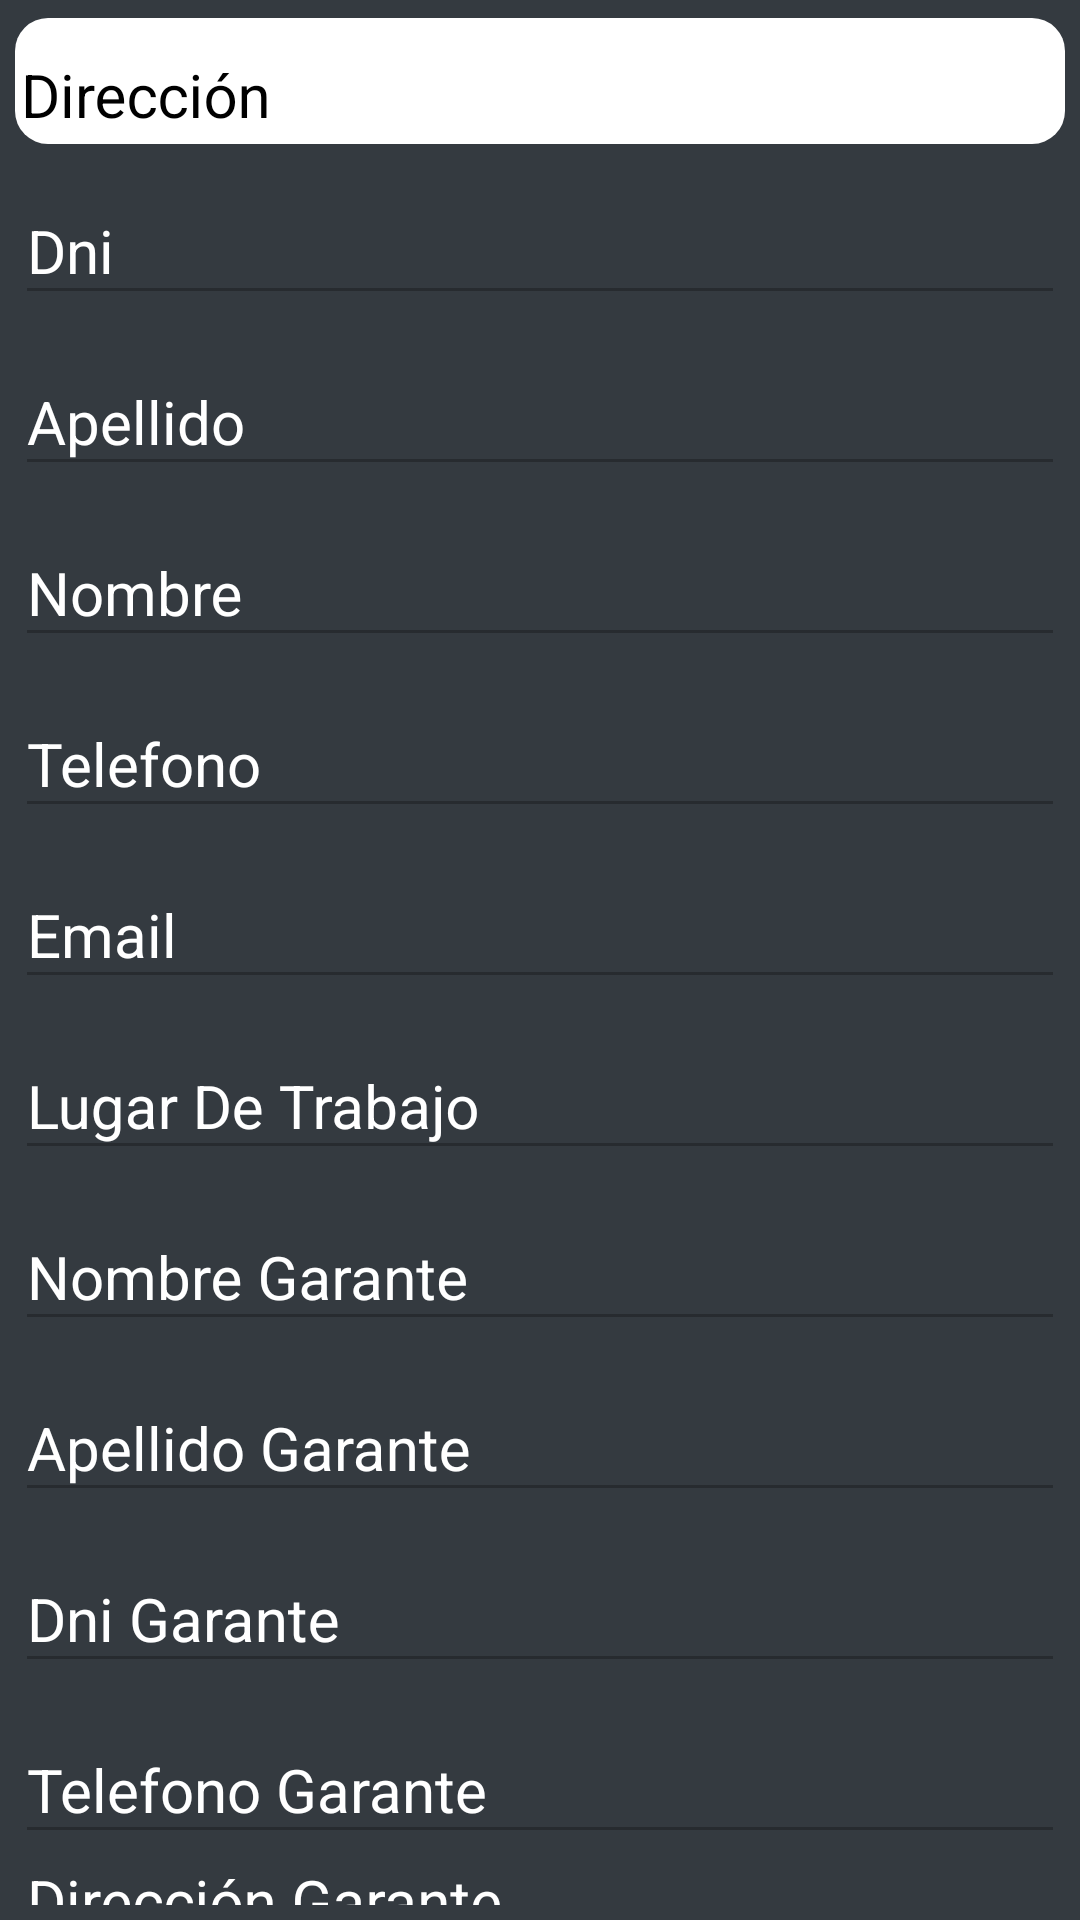

The Android layout XML behind this screen, and the referenced resources:
<!-- AndroidManifest.xml: application theme AppTheme.NoActionBar -->
<!-- res/layout/fragment_inquilino.xml -->
<?xml version="1.0" encoding="utf-8"?>
<LinearLayout
    xmlns:android="http://schemas.android.com/apk/res/android" android:layout_width="match_parent"
    android:layout_height="match_parent"
    android:background="#343A40"
    android:orientation="vertical"
    android:padding="5dp">
    <com.google.android.material.textfield.TextInputLayout
        android:layout_width="match_parent"
        android:layout_height="wrap_content"
        android:textColorHint="#000000"
        android:layout_marginTop="1dp"
        android:background="@drawable/input_rounded"
        android:inputType="textNoSuggestions"

>

        <com.google.android.material.textfield.TextInputEditText
            android:id="@+id/etDireccion"
            android:layout_width="match_parent"
            android:layout_height="wrap_content"
            android:hint="Dirección"
            android:inputType="textNoSuggestions"
            android:textSize="20sp"
            android:background="@null"
            android:padding="2dp"
            android:textColor="#000000"
            android:enabled="false"/>
    </com.google.android.material.textfield.TextInputLayout>
    <com.google.android.material.textfield.TextInputLayout
        android:layout_width="match_parent"
        android:layout_height="wrap_content"
        android:focusable="true"
        android:focusableInTouchMode="true"
        android:textColorHint="#ffffff"
        android:layout_marginTop="2dp">

        <com.google.android.material.textfield.TextInputEditText
            android:id="@+id/etDni2"
            android:layout_width="match_parent"
            android:layout_height="wrap_content"
            android:ems="10"
            android:textColor="#ffffff"
            android:hint="Dni"
            android:inputType="textPersonName"
            android:textSize="20sp"
            android:enabled="false"/>
    </com.google.android.material.textfield.TextInputLayout>
    <com.google.android.material.textfield.TextInputLayout
        android:layout_width="match_parent"
        android:layout_height="wrap_content"
        android:focusable="true"
        android:focusableInTouchMode="true"
        android:textColorHint="#ffffff"
        android:layout_marginTop="2dp">

        <com.google.android.material.textfield.TextInputEditText
            android:id="@+id/etApellido2"
            android:layout_width="match_parent"
            android:layout_height="wrap_content"
            android:ems="10"
            android:textColor="#ffffff"
            android:hint="Apellido"
            android:inputType="textPersonName"
            android:textSize="20sp"
            android:enabled="false"/>
    </com.google.android.material.textfield.TextInputLayout>
    <com.google.android.material.textfield.TextInputLayout
        android:layout_width="match_parent"
        android:layout_height="wrap_content"
        android:focusable="true"
        android:focusableInTouchMode="true"
        android:textColorHint="#ffffff"
        android:layout_marginTop="2dp">

        <com.google.android.material.textfield.TextInputEditText
            android:id="@+id/etNombre"
            android:layout_width="match_parent"
            android:layout_height="wrap_content"
            android:ems="10"
            android:textColor="#ffffff"
            android:hint="Nombre"
            android:inputType="textPersonName"
            android:textSize="20sp"
            android:enabled="false"/>
    </com.google.android.material.textfield.TextInputLayout>

    <com.google.android.material.textfield.TextInputLayout
        android:layout_width="match_parent"
        android:layout_height="wrap_content"
        android:focusable="true"
        android:focusableInTouchMode="true"
        android:textColorHint="#ffffff"
        android:layout_marginTop="2dp">

        <com.google.android.material.textfield.TextInputEditText
            android:id="@+id/etTelefono"
            android:layout_width="match_parent"
            android:layout_height="wrap_content"
            android:ems="10"
            android:textColor="#ffffff"
            android:hint="Telefono"
            android:inputType="text"
            android:textSize="20sp"
            android:enabled="false"/>
    </com.google.android.material.textfield.TextInputLayout>
    <com.google.android.material.textfield.TextInputLayout
        android:layout_width="match_parent"
        android:layout_height="wrap_content"
        android:focusable="true"
        android:focusableInTouchMode="true"
        android:textColorHint="#ffffff"
        android:layout_marginTop="2dp">

        <com.google.android.material.textfield.TextInputEditText
            android:id="@+id/etEmail"
            android:layout_width="match_parent"
            android:layout_height="wrap_content"
            android:ems="10"
            android:textColor="#ffffff"
            android:hint="Email"
            android:inputType="textEmailAddress"
            android:textSize="20sp"
            android:enabled="false"/>
    </com.google.android.material.textfield.TextInputLayout>
    <com.google.android.material.textfield.TextInputLayout
        android:layout_width="match_parent"
        android:layout_height="wrap_content"
        android:focusable="true"
        android:focusableInTouchMode="true"
        android:textColorHint="#ffffff"
        android:layout_marginTop="2dp">

        <com.google.android.material.textfield.TextInputEditText
            android:id="@+id/etLugarTrabajo"
            android:layout_width="match_parent"
            android:layout_height="wrap_content"
            android:ems="10"
            android:enabled="false"
            android:hint="Lugar De Trabajo"
            android:inputType="textPersonName"
            android:textColor="#ffffff"
            android:textSize="20sp" />
    </com.google.android.material.textfield.TextInputLayout>
    <com.google.android.material.textfield.TextInputLayout
        android:layout_width="match_parent"
        android:layout_height="wrap_content"
        android:focusable="true"
        android:focusableInTouchMode="true"
        android:textColorHint="#ffffff"
        android:layout_marginTop="2dp">

        <com.google.android.material.textfield.TextInputEditText
            android:id="@+id/etNombreGarante"
            android:layout_width="match_parent"
            android:layout_height="wrap_content"
            android:ems="10"
            android:textColor="#ffffff"
            android:hint="Nombre Garante"
            android:inputType="textPersonName"
            android:textSize="20sp"
            android:enabled="false"/>
    </com.google.android.material.textfield.TextInputLayout>
    <com.google.android.material.textfield.TextInputLayout
        android:layout_width="match_parent"
        android:layout_height="wrap_content"
        android:focusable="true"
        android:focusableInTouchMode="true"
        android:textColorHint="#ffffff"
        android:layout_marginTop="2dp">

        <com.google.android.material.textfield.TextInputEditText
            android:id="@+id/etApellidoGarante"
            android:layout_width="match_parent"
            android:layout_height="wrap_content"
            android:ems="10"
            android:textColor="#ffffff"
            android:hint="Apellido Garante"
            android:inputType="textPersonName"
            android:textSize="20sp"
            android:enabled="false"/>
    </com.google.android.material.textfield.TextInputLayout>
    <com.google.android.material.textfield.TextInputLayout
        android:layout_width="match_parent"
        android:layout_height="wrap_content"
        android:focusable="true"
        android:focusableInTouchMode="true"
        android:textColorHint="#ffffff"
        android:layout_marginTop="2dp">

        <com.google.android.material.textfield.TextInputEditText
            android:id="@+id/etDniGarante"
            android:layout_width="match_parent"
            android:layout_height="wrap_content"
            android:ems="10"
            android:textColor="#ffffff"
            android:hint="Dni Garante"
            android:inputType="number"
            android:textSize="20sp"
            android:enabled="false"/>
    </com.google.android.material.textfield.TextInputLayout>
    <com.google.android.material.textfield.TextInputLayout
        android:layout_width="match_parent"
        android:layout_height="wrap_content"
        android:focusable="true"
        android:focusableInTouchMode="true"
        android:textColorHint="#ffffff"
        android:layout_marginTop="2dp">

        <com.google.android.material.textfield.TextInputEditText
            android:id="@+id/etTelefonoGarante"
            android:layout_width="match_parent"
            android:layout_height="wrap_content"
            android:ems="10"
            android:textColor="#ffffff"
            android:hint="Telefono Garante"
            android:inputType="text"
            android:textSize="20sp"
            android:enabled="false"/>
    </com.google.android.material.textfield.TextInputLayout>
    <com.google.android.material.textfield.TextInputLayout
        android:layout_width="match_parent"
        android:layout_height="wrap_content"
        android:focusable="true"
        android:focusableInTouchMode="true"
        android:textColorHint="#ffffff"
        android:layout_marginTop="2dp">

        <com.google.android.material.textfield.TextInputEditText
            android:id="@+id/etDireccionGarante"
            android:layout_width="match_parent"
            android:layout_height="wrap_content"
            android:ems="10"
            android:enabled="false"
            android:hint="Dirección Garante"
            android:inputType="text"
            android:textColor="#ffffff"
            android:textSize="20sp" />
    </com.google.android.material.textfield.TextInputLayout>


</LinearLayout>
<!-- resources referenced by this layout -->
<resources>
  <!-- drawable input_rounded (drawable) -->
  <?xml version="1.0" encoding="utf-8"?>
  <shape xmlns:android="http://schemas.android.com/apk/res/android">
      <corners android:radius="11dp"/>
      <solid android:color="#FFFFFF"/>
  </shape>
  <style name="AppTheme.NoActionBar">
          <item name="windowActionBar">false</item>
          <item name="windowNoTitle">true</item>
      </style>
</resources>
